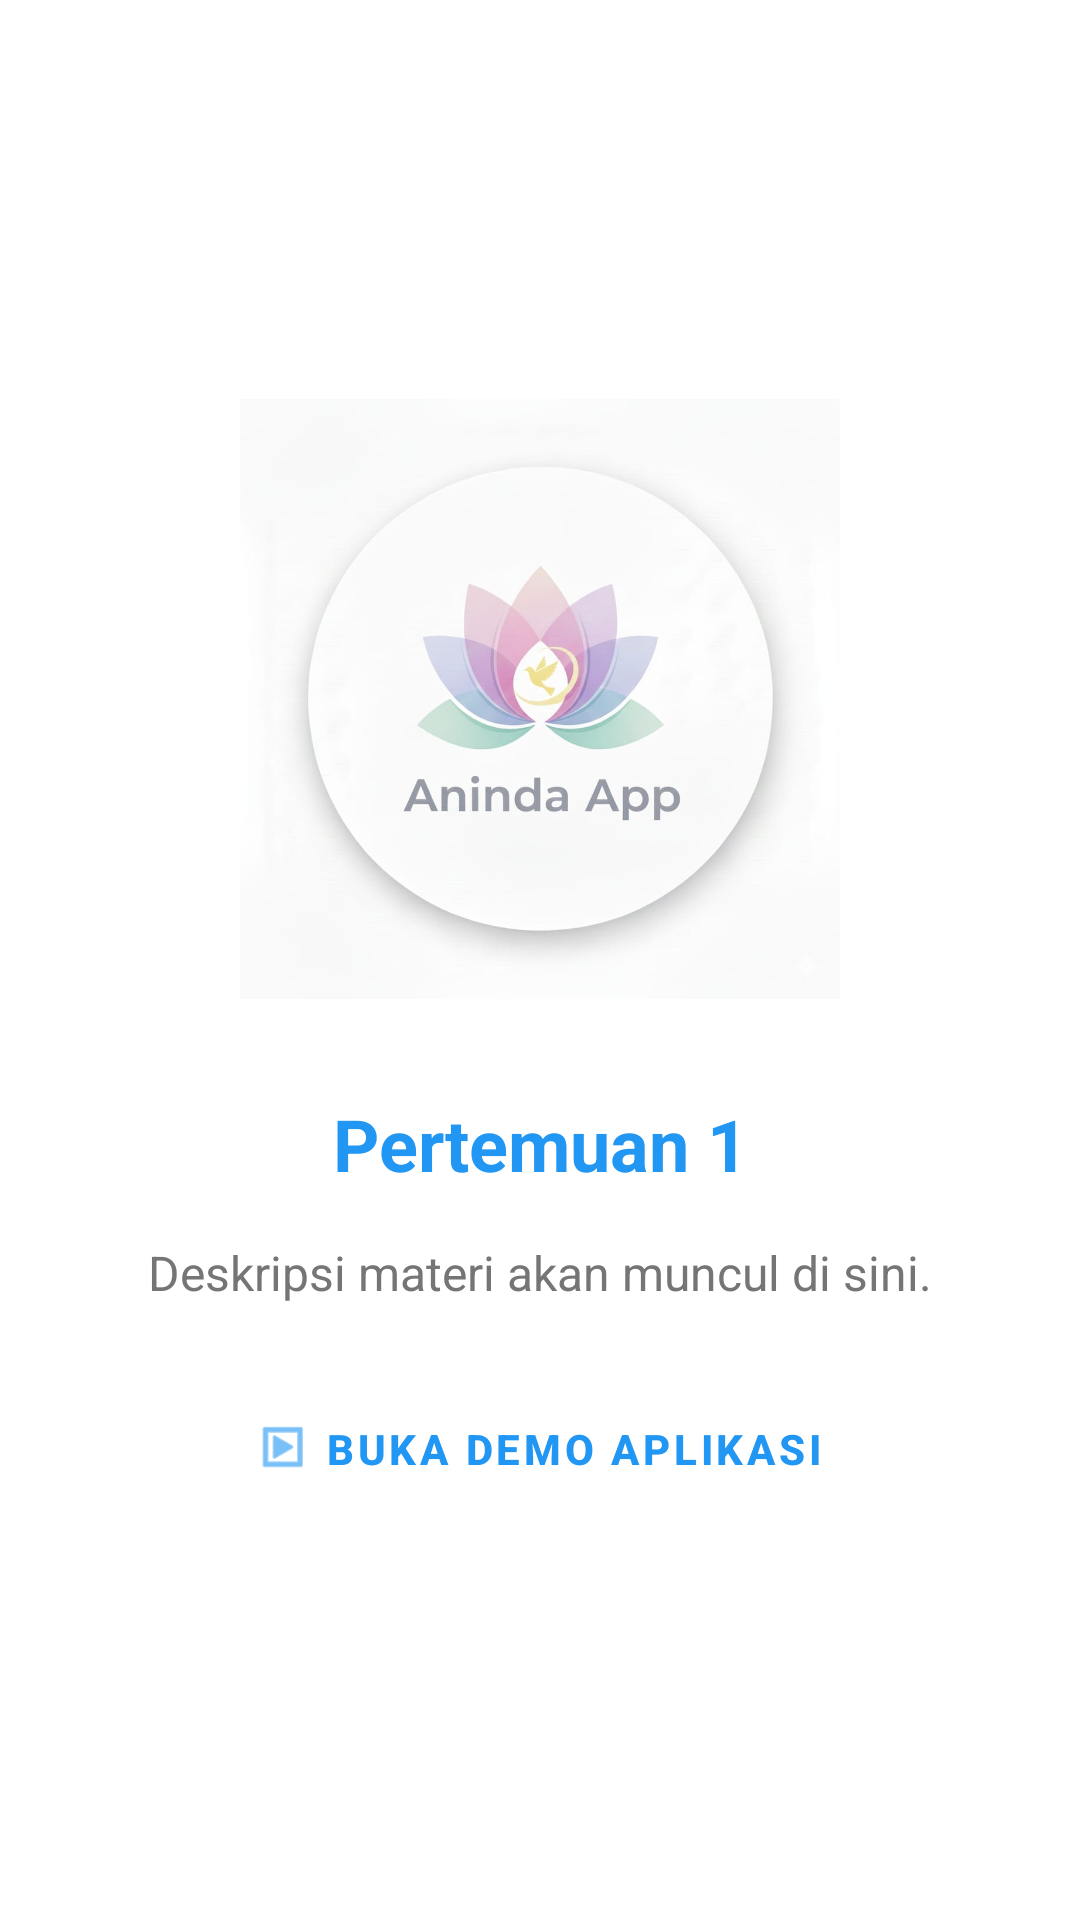

Here is an Android app screen rendered from its layout file. Give the layout XML and the strings, colors and styles it references.
<!-- AndroidManifest.xml: application theme Theme.NindaApp -->
<!-- res/layout/fragment_materi_slide.xml -->
<?xml version="1.0" encoding="utf-8"?>
<LinearLayout xmlns:android="http://schemas.android.com/apk/res/android"
    xmlns:app="http://schemas.android.com/apk/res-auto"
    android:layout_width="match_parent"
    android:layout_height="match_parent"
    android:gravity="center"
    android:orientation="vertical"
    android:padding="32dp">

    <ImageView
        android:id="@+id/iv_materi_illustration"
        android:layout_width="200dp"
        android:layout_height="200dp"
        android:layout_marginBottom="32dp"
        android:src="@drawable/logo_aninda_app" />

    <TextView
        android:id="@+id/tv_materi_title"
        android:layout_width="wrap_content"
        android:layout_height="wrap_content"
        android:text="Pertemuan 1"
        android:textAlignment="center"
        android:textColor="@color/primary"
        android:textSize="24sp"
        android:textStyle="bold" />

    <TextView
        android:id="@+id/tv_materi_description"
        android:layout_width="wrap_content"
        android:layout_height="wrap_content"
        android:layout_marginTop="16dp"
        android:text="Deskripsi materi akan muncul di sini."
        android:textAlignment="center"
        android:textColor="@color/text_secondary_light"
        android:textSize="16sp" />

    <com.google.android.material.button.MaterialButton
        android:id="@+id/btn_open_demo"
        style="@style/Widget.MaterialComponents.Button.TextButton"
        android:layout_width="wrap_content"
        android:layout_height="wrap_content"
        android:layout_marginTop="24dp"
        android:text="Buka Demo Aplikasi"
        android:textColor="@color/primary"
        android:textStyle="bold"
        app:icon="@android:drawable/ic_menu_slideshow"
        app:iconTint="@color/primary" />

</LinearLayout>
<!-- resources referenced by this layout -->
<resources>
  <color name="primary">#2196F3</color>
  <color name="text_secondary_light">#757575</color>
  <!-- drawable logo_aninda_app: jpg bitmap (drawable, 35335 bytes) -->
  <style name="Theme.NindaApp" parent="Base.Theme.NindaApp" />
  <style name="Base.Theme.NindaApp" parent="Theme.Material3.Light.NoActionBar">
          
          <item name="colorPrimary">@color/primary</item>
          <item name="colorPrimaryDark">@color/primary_dark</item>
          <item name="colorAccent">@color/accent</item>
          
          
          <item name="android:windowBackground">@color/background_light</item>
          <item name="android:colorBackground">@color/background_light</item>
          
          
          <item name="android:textColorPrimary">@color/text_primary_light</item>
          <item name="android:textColorSecondary">@color/text_secondary_light</item>
          
          
          <item name="android:statusBarColor">@color/primary</item>
          <item name="android:windowLightStatusBar">false</item>
      </style>
  <color name="primary_dark">#1976D2</color>
  <color name="accent">#FF9800</color>
  <color name="background_light">#FFFFFF</color>
  <color name="text_primary_light">#212121</color>
</resources>
